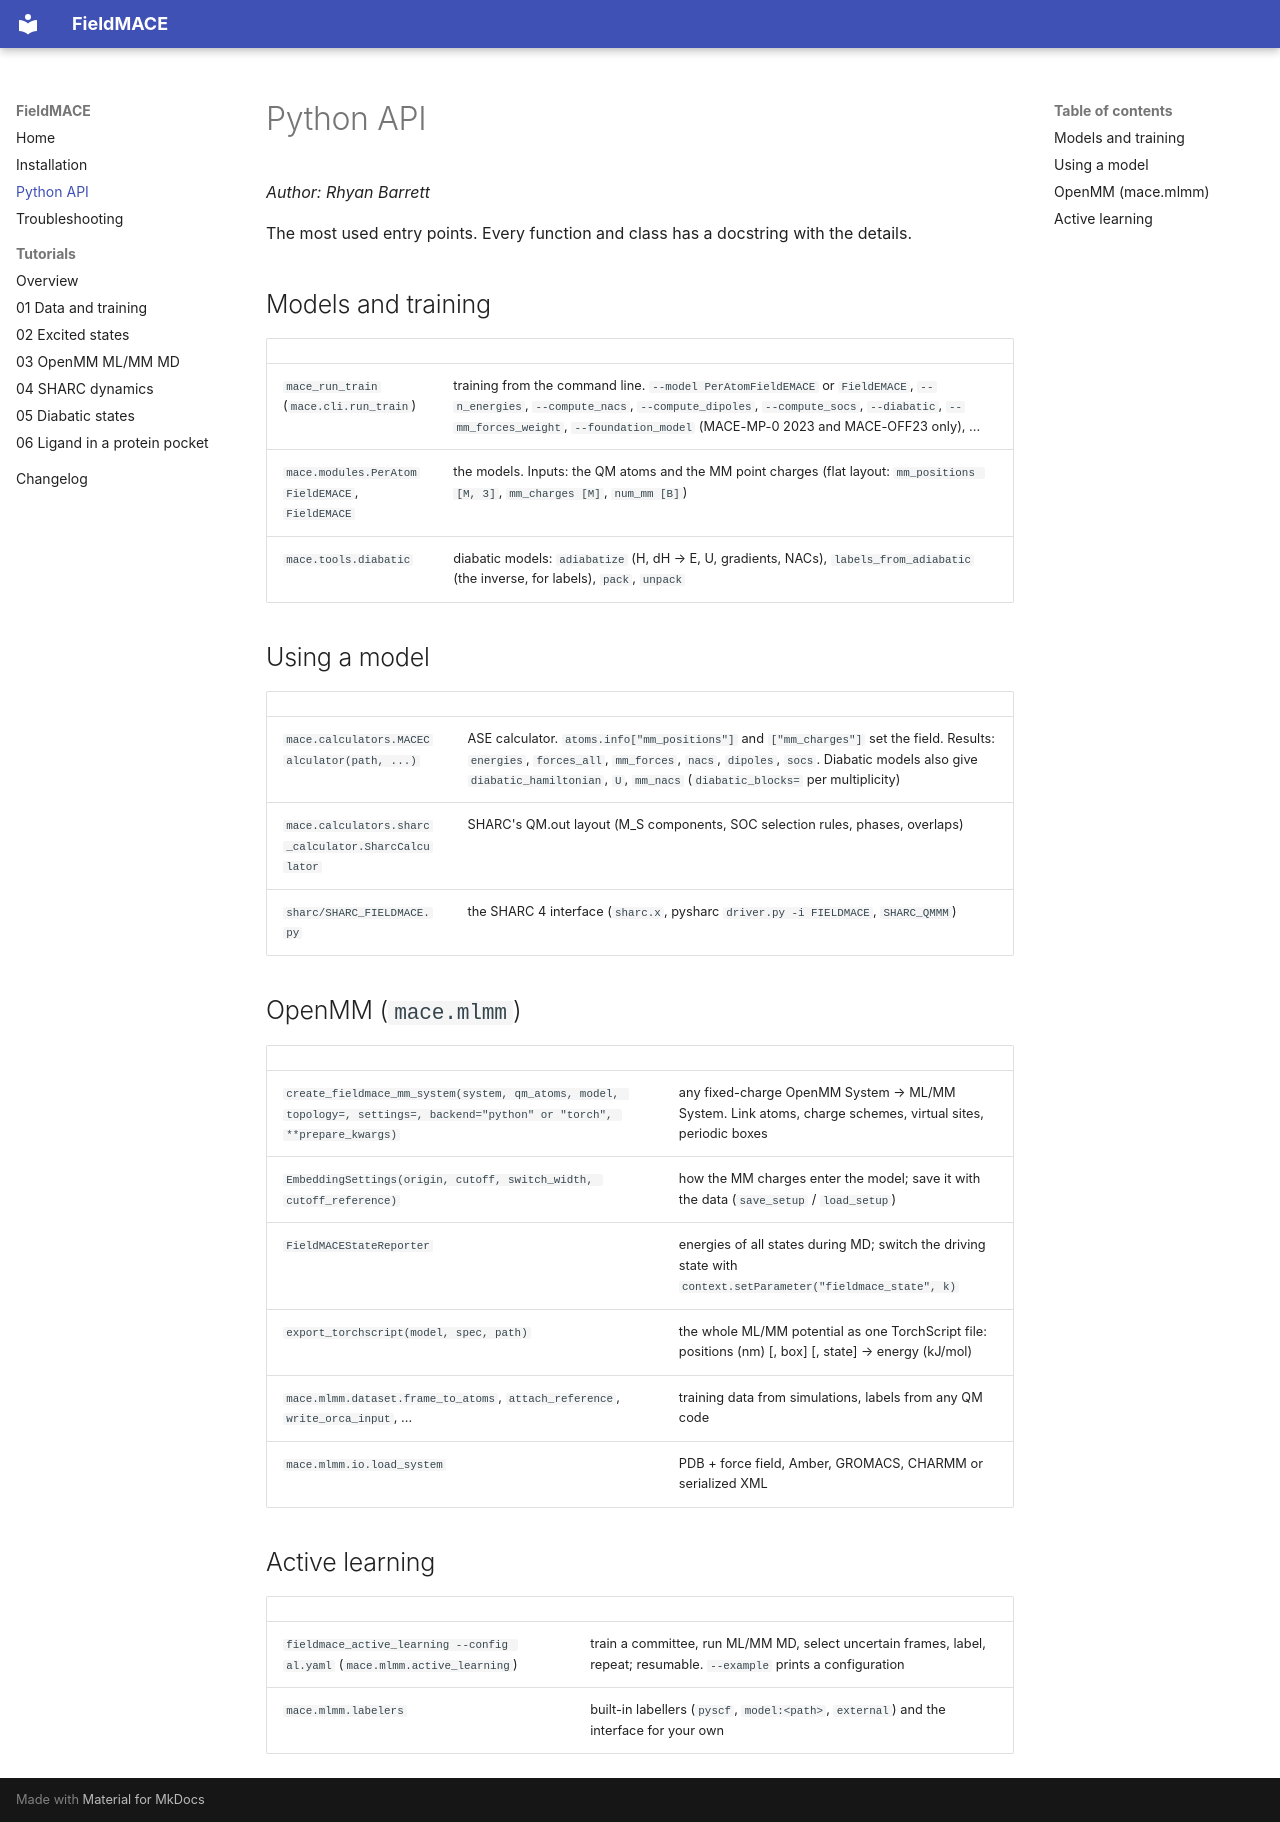

repository: rhyan10/FieldMACE · page: api/index.html · generator: mkdocs

# Python API

*Author: Rhyan Barrett*

The most used entry points. Every function and class has a docstring with the details.

## Models and training

| | |
|---|---|
| `mace_run_train` (`mace.cli.run_train`) | training from the command line. `--model PerAtomFieldEMACE` or `FieldEMACE`, `--n_energies`, `--compute_nacs`, `--compute_dipoles`, `--compute_socs`, `--diabatic`, `--mm_forces_weight`, `--foundation_model` (MACE-MP-0 2023 and MACE-OFF23 only), ... |
| `mace.modules.PerAtomFieldEMACE`, `FieldEMACE` | the models. Inputs: the QM atoms and the MM point charges (flat layout: `mm_positions [M, 3]`, `mm_charges [M]`, `num_mm [B]`) |
| `mace.tools.diabatic` | diabatic models: `adiabatize` (H, dH → E, U, gradients, NACs), `labels_from_adiabatic` (the inverse, for labels), `pack`, `unpack` |

## Using a model

| | |
|---|---|
| `mace.calculators.MACECalculator(path, ...)` | ASE calculator. `atoms.info["mm_positions"]` and `["mm_charges"]` set the field. Results: `energies`, `forces_all`, `mm_forces`, `nacs`, `dipoles`, `socs`. Diabatic models also give `diabatic_hamiltonian`, `U`, `mm_nacs` (`diabatic_blocks=` per multiplicity) |
| `mace.calculators.sharc_calculator.SharcCalculator` | SHARC's QM.out layout (M_S components, SOC selection rules, phases, overlaps) |
| `sharc/SHARC_FIELDMACE.py` | the SHARC 4 interface (`sharc.x`, pysharc `driver.py -i FIELDMACE`, `SHARC_QMMM`) |

## OpenMM (`mace.mlmm`)

| | |
|---|---|
| `create_fieldmace_mm_system(system, qm_atoms, model, topology=, settings=, backend="python" or "torch", **prepare_kwargs)` | any fixed-charge OpenMM System → ML/MM System. Link atoms, charge schemes, virtual sites, periodic boxes |
| `EmbeddingSettings(origin, cutoff, switch_width, cutoff_reference)` | how the MM charges enter the model; save it with the data (`save_setup` / `load_setup`) |
| `FieldMACEStateReporter` | energies of all states during MD; switch the driving state with `context.setParameter("fieldmace_state", k)` |
| `export_torchscript(model, spec, path)` | the whole ML/MM potential as one TorchScript file: positions (nm) [, box] [, state] → energy (kJ/mol) |
| `mace.mlmm.dataset.frame_to_atoms`, `attach_reference`, `write_orca_input`, ... | training data from simulations, labels from any QM code |
| `mace.mlmm.io.load_system` | PDB + force field, Amber, GROMACS, CHARMM or serialized XML |

## Active learning

| | |
|---|---|
| `fieldmace_active_learning --config al.yaml` (`mace.mlmm.active_learning`) | train a committee, run ML/MM MD, select uncertain frames, label, repeat; resumable. `--example` prints a configuration |
| `mace.mlmm.labelers` | built-in labellers (`pyscf`, `model:<path>`, `external`) and the interface for your own |
